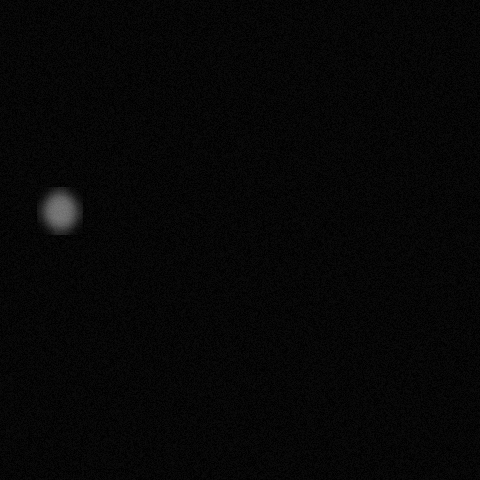

Source data for this figure (header and first rows):
x, y, ra, rb, theta, brightness, blur
57, 209, 20, 22, 5.812, 172, 6
